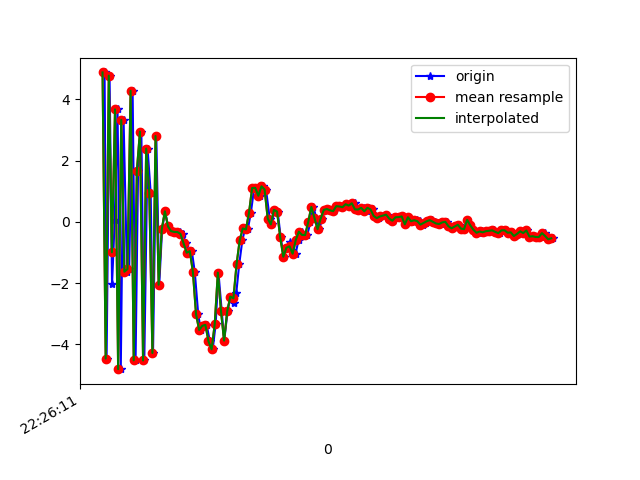

The file beside this chart, header and first rows:
1617747971713, 443608349462557, 4.8768497, 0.9412942, 3.729003
1617747971726, 443608368693327, -4.46, -0.3806, -0.2405
1617747971745, 443608387924097, 4.772, 0.501, -2.762
1617747971761, 443608407154867, -2.038, -0.3324, 6.373
1617747971778, 443608426385637, 0.05345, 0.002703, -7.997
1617747971796, 443608445616407, 3.671, 0.5154, 7.648
1617747971817, 443608464847177, -4.805, -0.6893, -3.796
1617747971835, 443608484077947, 3.328, 0.9565, -1.63
1617747971857, 443608503308717, -1.625, 0.02313, 6.861
1617747971871, 443608522539487, -1.539, -0.3043, -8.007
1617747971893, 443608541770257, 4.278, 0.4876, 4.627
1617747971912, 443608561001027, -4.517, -0.6994, 1.892
1617747971928, 443608580231797, 1.658, 0.2881, -6.997
1617747971949, 443608599462567, 2.948, 0.3257, 7.347
1617747971968, 443608618693337, -4.522, -1.057, -1.517
1617747971989, 443608637924107, 2.391, 0.3622, -5.521
1617747972009, 443608657154877, 0.9438, 0.3455, 7.713
1617747972024, 443608676385647, -4.277, -0.5671, -2.527
1617747972045, 443608695616417, 2.802, 0.6891, -5.24
1617747972064, 443608714847187, -2.05, -0.2813, -2.356
1617747972082, 443608734077957, -0.2455, 0.09222, -0.4718
1617747972101, 443608753308727, 0.3468, 0.04219, 0.1261
1617747972121, 443608772539497, -0.1497, 0.07269, 0.1784
1617747972140, 443608791770267, -0.2761, 0.1848, 0.408
1617747972158, 443608811001037, -0.3271, 0.0772, 0.5188
1617747972179, 443608830363480, -0.3281, 0.001451, 0.4841
1617747972197, 443608849594250, -0.3305, 0.03476, 0.5874
1617747972216, 443608868825020, -0.3908, 0.396, 1.365
1617747972234, 443608888055790, -0.6987, 1.234, 2.167
1617747972254, 443608907286560, -1.006, 1.895, 2.643
1617747972273, 443608926517330, -0.9534, 3.016, 4.148
1617747972292, 443608945748100, -1.635, 4.673, 6.403
1617747972314, 443608964978870, -3.013, 5.932, 6.536
1617747972330, 443608984209640, -3.525, 5.364, 5.49
1617747972350, 443609003440410, -3.392, 3.946, 6.08
1617747972368, 443609022671180, -3.359, 2.427, 6.272
1617747972389, 443609041901950, -3.899, 1.064, 6.147
1617747972407, 443609061132720, -4.158, 0.4838, 4.083
1617747972426, 443609080363490, -3.333, -1.252, 1.17
1617747972444, 443609099594260, -1.656, -2.874, -0.01514
1617747972465, 443609118825030, -2.902, -0.9063, -2.217
1617747972481, 443609138055800, -3.873, 0.8136, -3.652
1617747972502, 443609157286570, -2.924, 0.9077, -5.373
1617747972521, 443609176517340, -2.437, 1.288, -7.664
1617747972542, 443609195748110, -2.656, 2.267, -8.349
1617747972558, 443609214978880, -2.333, 3.481, -8.291
1617747972577, 443609234209650, -1.388, 4.214, -8.028
1617747972597, 443609253440420, -0.6069, 4.087, -7.296
1617747972615, 443609272671190, -0.2133, 3.245, -5.761
1617747972632, 443609291901960, -0.2478, 2.68, -4.872
1617747972652, 443609311132730, 0.2967, 2.342, -4.317
1617747972673, 443609330363500, 1.106, 2.039, -3.907
1617747972692, 443609349594270, 1.111, 1.836, -3.002
1617747972711, 443609368825040, 0.8525, 1.675, -2.242
1617747972729, 443609388055810, 1.162, 0.7489, -1.976
1617747972749, 443609407286580, 1.056, 0.2756, -1.883
1617747972773, 443609426517350, 0.1108, -0.1026, -0.5656
1617747972786, 443609445748120, -0.08197, -0.3713, -0.5391
1617747972804, 443609464978890, 0.392, 0.1005, -0.9836
1617747972824, 443609484209660, 0.3385, 1.374, -0.9809
1617747972843, 443609503440430, -0.4904, 1.842, -0.7508
... 91 more rows
